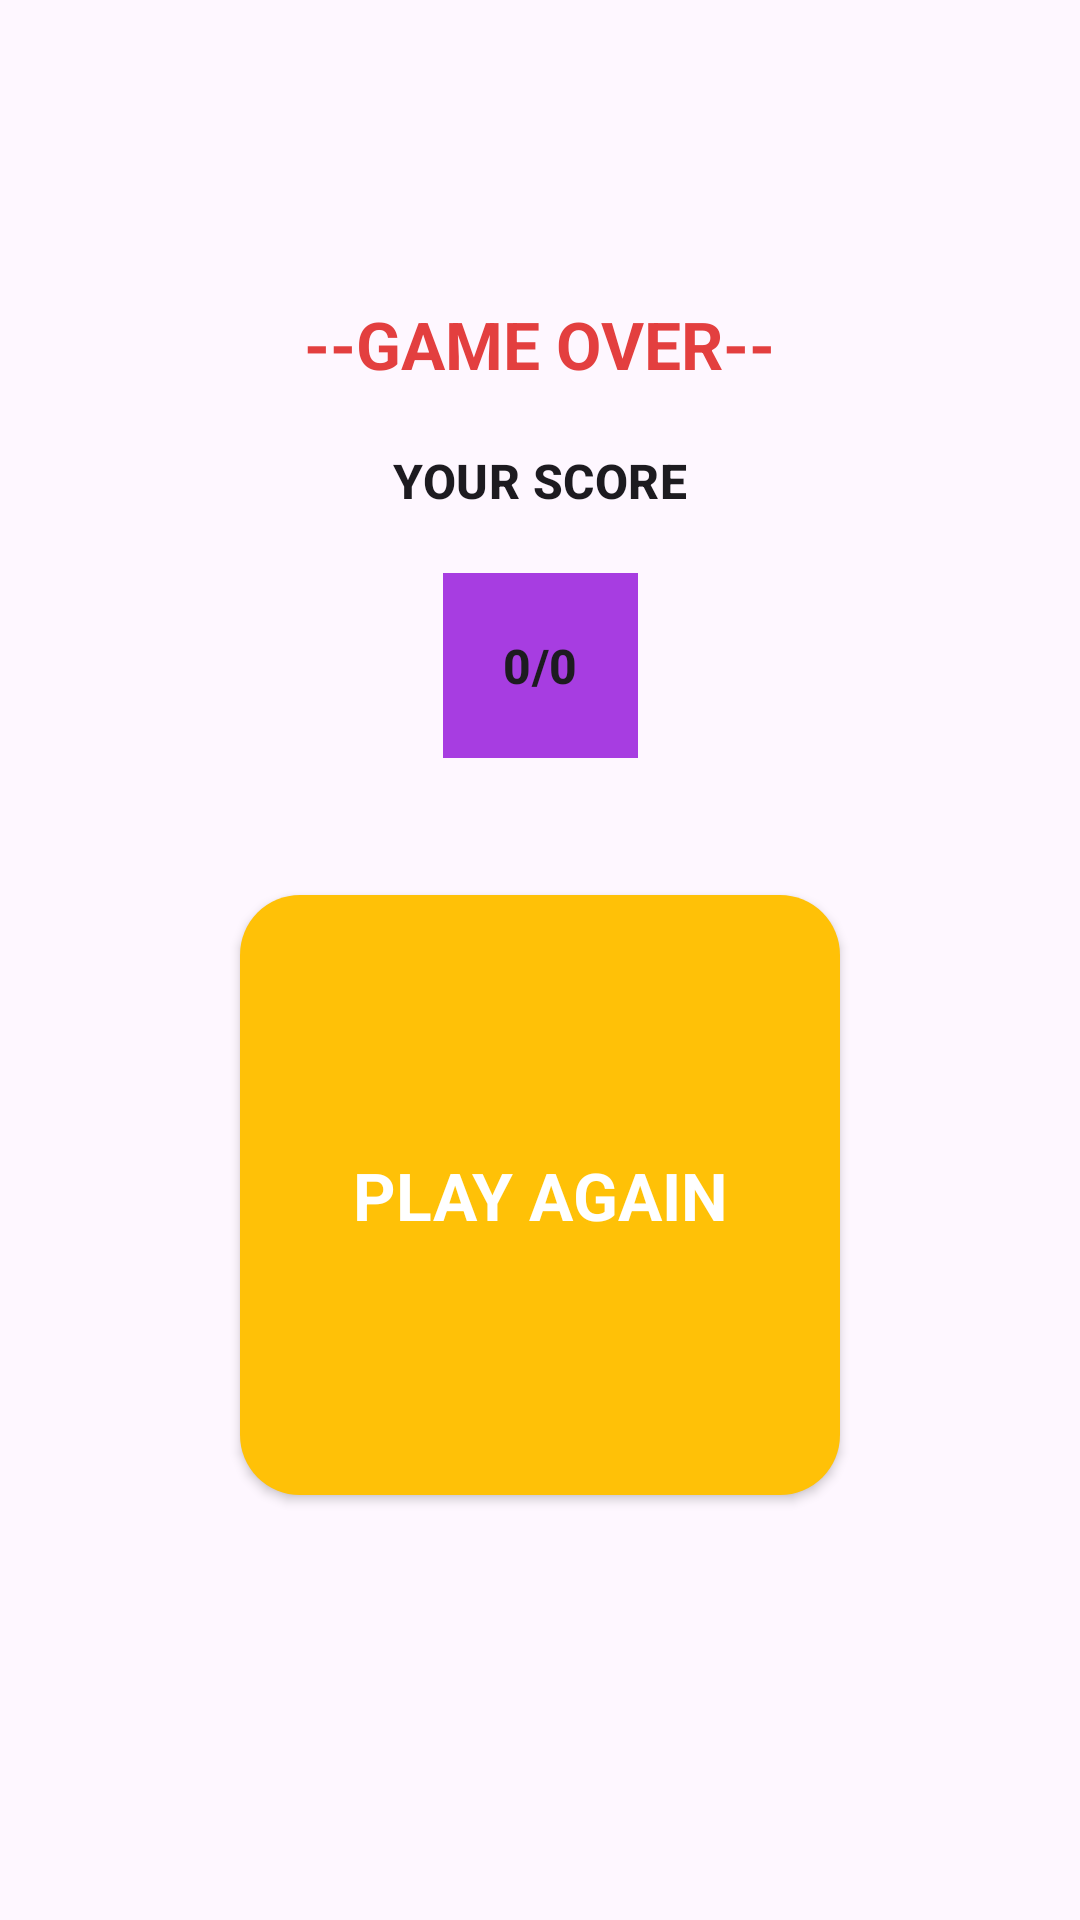

Reconstruct the res/layout file that produces this screen, plus the resources it refers to.
<!-- AndroidManifest.xml: application theme Theme.MyApplicationMathQuiz -->
<!-- res/layout/activity_result.xml -->
<?xml version="1.0" encoding="utf-8"?>
<androidx.constraintlayout.widget.ConstraintLayout xmlns:android="http://schemas.android.com/apk/res/android"
    xmlns:app="http://schemas.android.com/apk/res-auto"
    xmlns:tools="http://schemas.android.com/tools"
    android:layout_width="match_parent"
    android:layout_height="match_parent"
    tools:context=".ResultActivity">
    <TextView
        android:layout_width="wrap_content"
        android:layout_height="wrap_content"
        android:textAppearance="@style/TextAppearance.Material3.TitleLarge"
        android:textStyle="bold"
        android:textColor="#E33F3F"
        android:layout_marginTop="100dp"
        android:id="@+id/gameOverText"
        app:layout_constraintTop_toTopOf="parent"
        app:layout_constraintStart_toStartOf="parent"
        app:layout_constraintEnd_toEndOf="parent"
        android:text="@string/game_over"/>
    <TextView
        android:layout_width="wrap_content"
        android:layout_height="wrap_content"
        android:textAppearance="@style/TextAppearance.Material3.TitleMedium"
        android:textStyle="bold"
        android:id="@+id/scoreText"
        android:layout_marginTop="20dp"
        app:layout_constraintTop_toBottomOf="@id/gameOverText"
        app:layout_constraintStart_toStartOf="parent"
        app:layout_constraintEnd_toEndOf="parent"
        android:text="@string/your_score"/>
    <TextView
        android:layout_width="wrap_content"
        android:layout_height="wrap_content"
        android:textAppearance="@style/TextAppearance.Material3.TitleMedium"
        android:textStyle="bold"
        android:background="#A73DE1"
        android:padding="20dp"
        android:id="@+id/finalScoreText"
        android:layout_marginTop="20dp"
        app:layout_constraintTop_toBottomOf="@id/scoreText"
        app:layout_constraintStart_toStartOf="parent"
        app:layout_constraintEnd_toEndOf="parent"
        android:text="@string/number"/>
    <androidx.appcompat.widget.AppCompatButton
        android:layout_width="200dp"
        android:layout_height="200dp"
        android:textColor="@color/white"
        android:background="@drawable/button_bg"
        android:text="@string/play_again"
        android:textStyle="bold"
        app:layout_constraintVertical_bias=".1"
        android:textAppearance="@style/TextAppearance.Material3.TitleLarge"
        android:layout_marginTop="30dp"
        app:layout_constraintEnd_toEndOf="parent"
        app:layout_constraintBottom_toBottomOf="parent"
        app:layout_constraintStart_toStartOf="parent"
        app:layout_constraintTop_toBottomOf="@id/finalScoreText"
        android:id="@+id/playAgainBtn"/>
</androidx.constraintlayout.widget.ConstraintLayout>
<!-- resources referenced by this layout -->
<resources>
  <!-- drawable button_bg (drawable) -->
  <?xml version="1.0" encoding="utf-8"?>
  <shape xmlns:android="http://schemas.android.com/apk/res/android">
      <corners android:radius="20dp"/>
      <solid android:color="#FFC107"/>
  </shape>
  <string name="game_over">--GAME OVER--</string>
  <string name="number">0/0</string>
  <string name="play_again">PLAY AGAIN</string>
  <string name="your_score">YOUR SCORE</string>
  <style name="Theme.MyApplicationMathQuiz" parent="Base.Theme.MyApplicationMathQuiz" />
  <style name="Base.Theme.MyApplicationMathQuiz" parent="Theme.Material3.DayNight.NoActionBar">
          
          
      </style>
  <!-- not gathered from this repository: default colours our renderer supplied (Android Studio template values) -->
  <color name="white">#FFFFFFFF</color>
</resources>
